Run: headless pygame with SDL's dummy video driver; simulated clock (each Clock.tick advances the game by its frame time, no real sleeping); random seed 0; keys injected as events and as key.get_pressed() state; no mouse input; restart key C tapped at the start of phases 3 and 4.
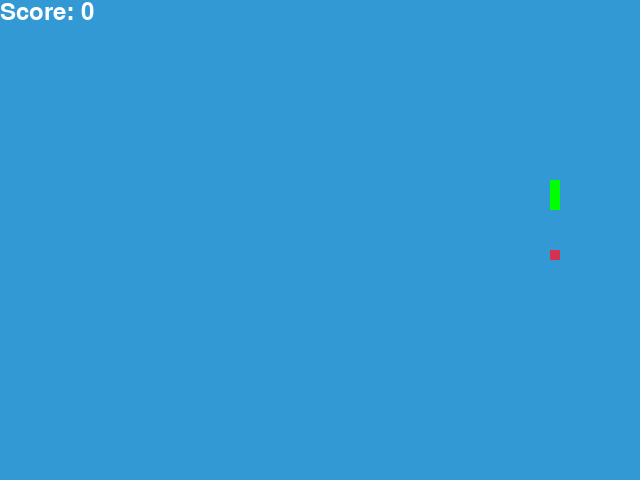
Frame 1 of 4 · flips 1–60 · no input
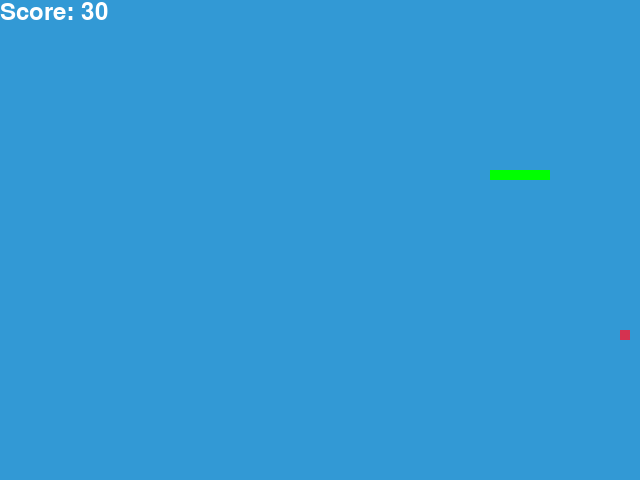
Frame 2 of 4 · flips 61–180 · tapped SPACE, RETURN · held RIGHT (→), D
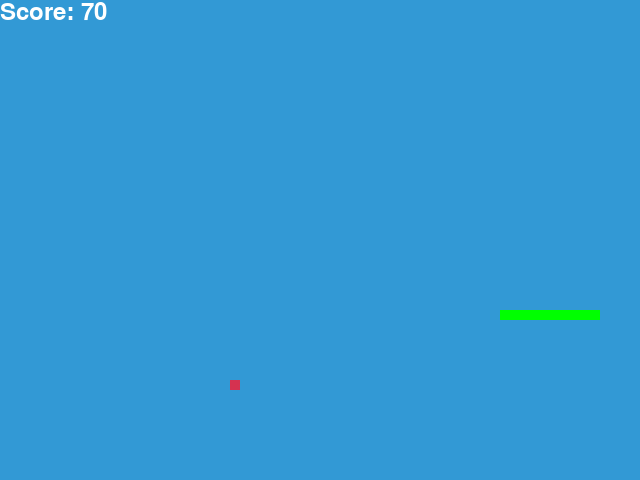
Frame 3 of 4 · flips 181–300 · tapped C · held DOWN (↓), S
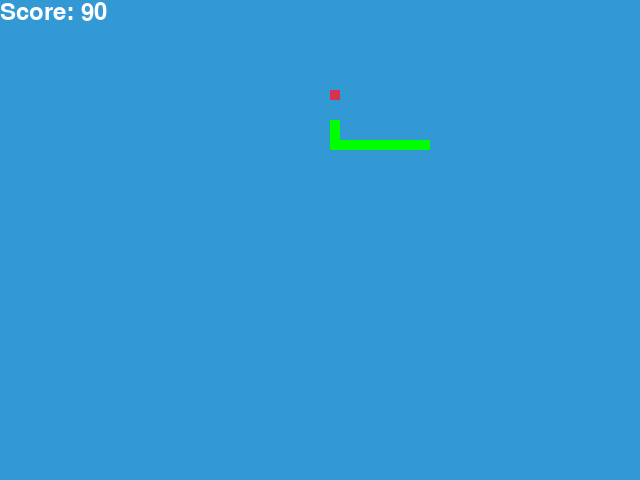
Frame 4 of 4 · flips 301–420 · tapped C · held LEFT (←), A, UP (↑), W

The pygame program that drew these frames:

import pygame
import random
import time

# Initialize pygame
pygame.init()

# Define colors
WHITE = (255, 255, 255)
BLACK = (0, 0, 0)
RED = (213, 50, 80)
GREEN = (0, 255, 0)
BLUE = (50, 153, 213)
YELLOW = (255, 255, 102)

# Game dimensions
WIDTH = 640
HEIGHT = 480
SNAKE_SIZE = 10
SNAKE_SPEED = 15  # Initial speed

# Clock and screen setup
screen = pygame.display.set_mode((WIDTH, HEIGHT))
pygame.display.set_caption('Fancy Snake Game')

clock = pygame.time.Clock()

# Fonts
font_style = pygame.font.SysFont("bahnschrift", 25)
score_font = pygame.font.SysFont("comicsansms", 35)

# Game variables
snake_pos = [100, 50]
snake_body = [[100, 50], [90, 50], [80, 50]]
apple_pos = [random.randrange(1, (WIDTH // SNAKE_SIZE)) * SNAKE_SIZE,
             random.randrange(1, (HEIGHT // SNAKE_SIZE)) * SNAKE_SIZE]
apple_spawn = True
direction = 'RIGHT'
change_to = direction
score = 0

# Function to show the score
def show_score(score):
    value = score_font.render("Score: " + str(score), True, WHITE)
    screen.blit(value, [0, 0])

# Function to display messages
def message(msg, color):
    mesg = font_style.render(msg, True, color)
    screen.blit(mesg, [WIDTH / 6, HEIGHT / 3])

# Function to move the snake
def move_snake(direction, snake_pos):
    if direction == 'UP':
        snake_pos[1] -= SNAKE_SIZE
    if direction == 'DOWN':
        snake_pos[1] += SNAKE_SIZE
    if direction == 'LEFT':
        snake_pos[0] -= SNAKE_SIZE
    if direction == 'RIGHT':
        snake_pos[0] += SNAKE_SIZE

# Smarter AI for Snake: Move towards the apple
def get_ai_move(snake_pos, apple_pos):
    if snake_pos[0] < apple_pos[0]:
        return 'RIGHT'
    elif snake_pos[0] > apple_pos[0]:
        return 'LEFT'
    elif snake_pos[1] < apple_pos[1]:
        return 'DOWN'
    elif snake_pos[1] > apple_pos[1]:
        return 'UP'

# Function to create smoother snake movement
def smooth_move(snake_pos, direction):
    if direction == 'UP':
        snake_pos[1] -= SNAKE_SIZE
    elif direction == 'DOWN':
        snake_pos[1] += SNAKE_SIZE
    elif direction == 'LEFT':
        snake_pos[0] -= SNAKE_SIZE
    elif direction == 'RIGHT':
        snake_pos[0] += SNAKE_SIZE

# Function to update the snake's position and check collisions
def check_collision(snake_pos, snake_body, apple_pos):
    # Check if snake collides with the boundaries
    if snake_pos[0] >= WIDTH or snake_pos[0] < 0 or snake_pos[1] >= HEIGHT or snake_pos[1] < 0:
        return True
    # Check if snake collides with itself
    for block in snake_body[1:]:
        if block == snake_pos:
            return True
    return False

# Game loop
def game_loop():
    global snake_pos, snake_body, apple_pos, apple_spawn, direction, change_to, score, SNAKE_SPEED

    game_over = False
    game_close = False

    while not game_over:
        while game_close:
            screen.fill(BLUE)
            message("You Lost! Press Q-Quit or C-Play Again", RED)
            show_score(score)
            pygame.display.update()

            for event in pygame.event.get():
                if event.type == pygame.KEYDOWN:
                    if event.key == pygame.K_q:
                        game_over = True
                        game_close = False
                    if event.key == pygame.K_c:
                        game_loop()

        # Capture key events for manual control
        for event in pygame.event.get():
            if event.type == pygame.QUIT:
                game_over = True
            if event.type == pygame.KEYDOWN:
                if event.key == pygame.K_UP:
                    change_to = 'UP'
                if event.key == pygame.K_DOWN:
                    change_to = 'DOWN'
                if event.key == pygame.K_LEFT:
                    change_to = 'LEFT'
                if event.key == pygame.K_RIGHT:
                    change_to = 'RIGHT'

        # Smarter AI Control
        direction = get_ai_move(snake_pos, apple_pos)

        if direction == 'UP' and change_to != 'DOWN':
            change_to = 'UP'
        if direction == 'DOWN' and change_to != 'UP':
            change_to = 'DOWN'
        if direction == 'LEFT' and change_to != 'RIGHT':
            change_to = 'LEFT'
        if direction == 'RIGHT' and change_to != 'LEFT':
            change_to = 'RIGHT'

        # Move snake
        smooth_move(snake_pos, change_to)
        snake_body.insert(0, list(snake_pos))

        # Snake eats apple
        if snake_pos == apple_pos:
            apple_spawn = False
            score += 10
            SNAKE_SPEED += 1  # Increase game speed after eating an apple
        else:
            snake_body.pop()

        # Spawn new apple
        if not apple_spawn:
            apple_pos = [random.randrange(1, (WIDTH // SNAKE_SIZE)) * SNAKE_SIZE,
                         random.randrange(1, (HEIGHT // SNAKE_SIZE)) * SNAKE_SIZE]
        apple_spawn = True

        # Check for collisions
        if check_collision(snake_pos, snake_body, apple_pos):
            game_close = True

        # Refresh the screen
        screen.fill(BLUE)
        for segment in snake_body:
            pygame.draw.rect(screen, GREEN, [segment[0], segment[1], SNAKE_SIZE, SNAKE_SIZE])
        pygame.draw.rect(screen, RED, [apple_pos[0], apple_pos[1], SNAKE_SIZE, SNAKE_SIZE])

        show_score(score)
        pygame.display.update()

        # Set the speed of the game
        clock.tick(SNAKE_SPEED)

    pygame.quit()
    quit()

# Run the game
game_loop()
